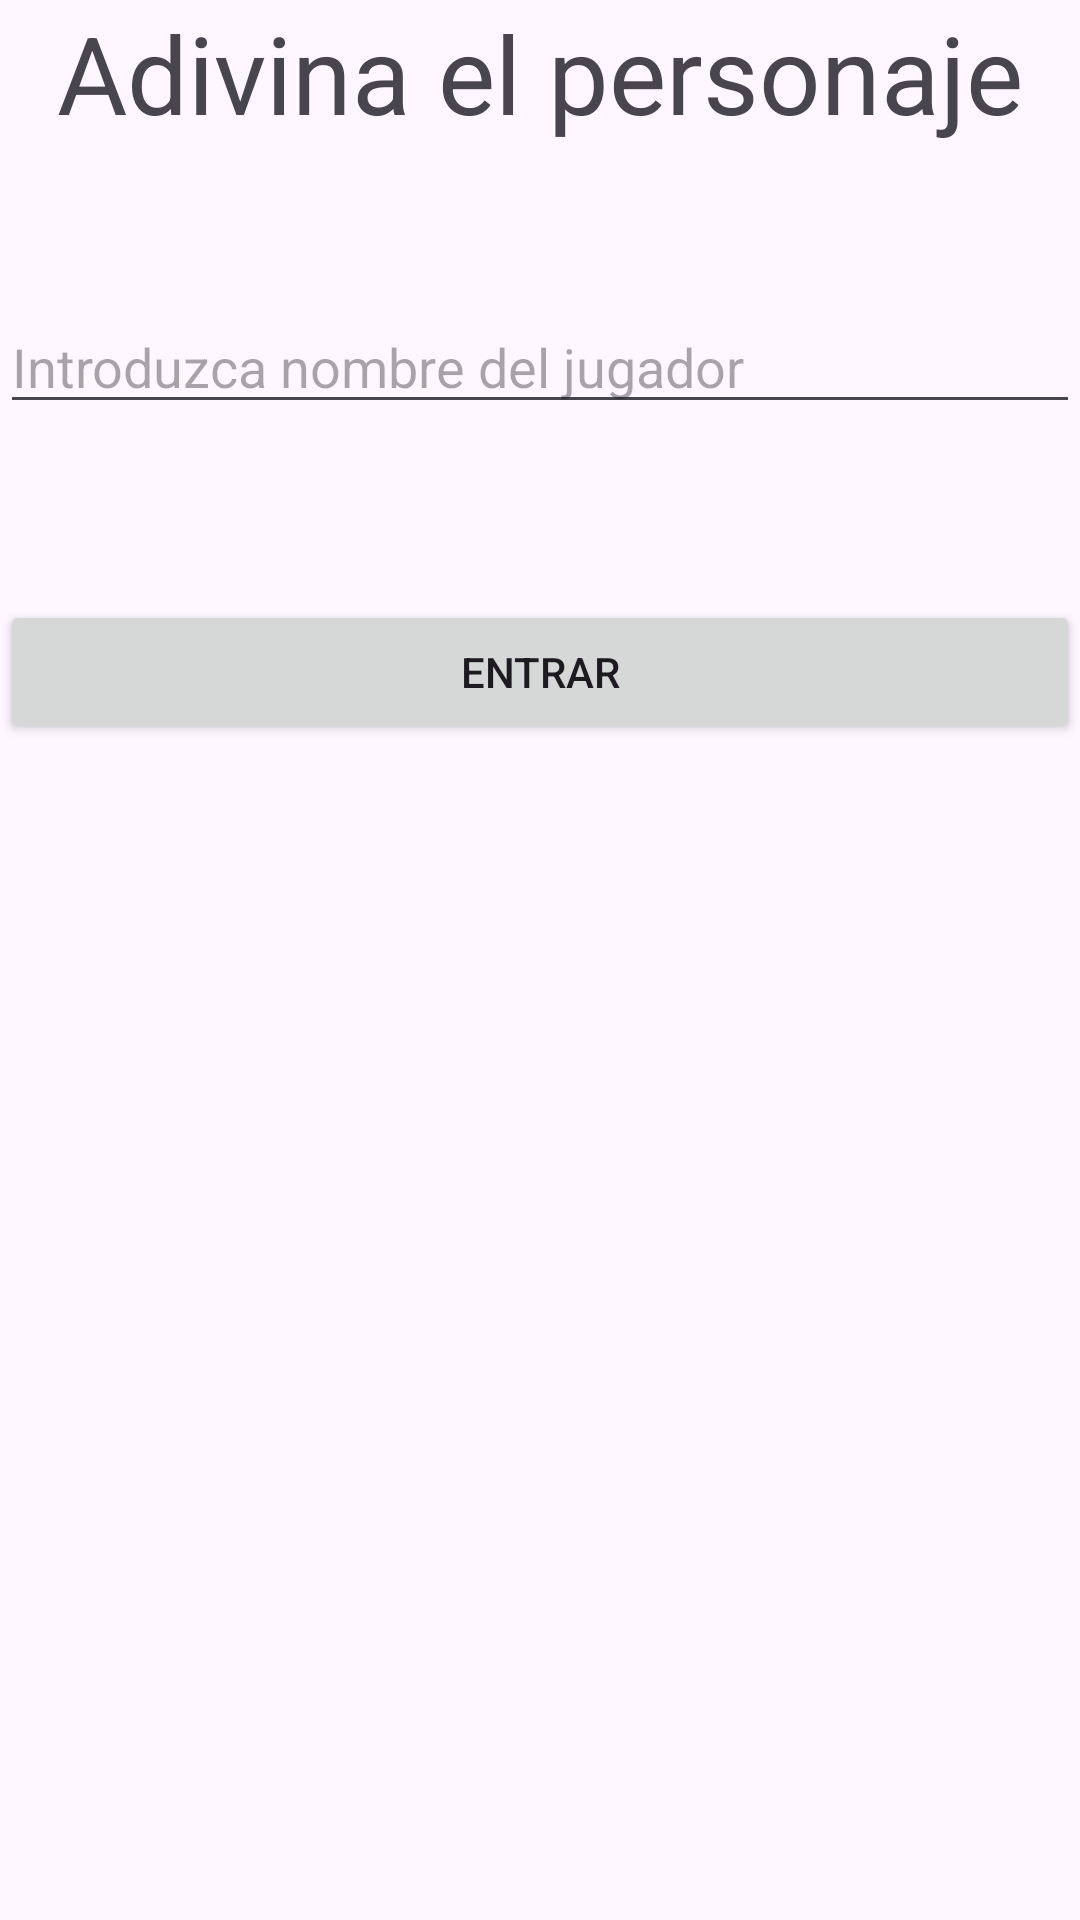

Here is an Android app screen rendered from its layout file. Give the layout XML and the strings, colors and styles it references.
<!-- AndroidManifest.xml: application theme Theme.Personajes -->
<!-- res/layout/fragment_insert_name.xml -->
<?xml version="1.0" encoding="utf-8"?>
<RelativeLayout xmlns:android="http://schemas.android.com/apk/res/android"
    xmlns:tools="http://schemas.android.com/tools"
    android:layout_width="match_parent"
    android:layout_height="match_parent"
    tools:context=".InitialFragment">

    <androidx.appcompat.widget.AppCompatTextView
        android:layout_width="match_parent"
        android:layout_height="wrap_content"
        android:textSize="36dp"
        android:gravity="center"
        android:text="Adivina el personaje"/>

    <androidx.appcompat.widget.AppCompatEditText
        android:id="@+id/et_player_name"
        android:layout_width="match_parent"
        android:layout_height="wrap_content"
        android:gravity="center_vertical"
        android:hint="Introduzca nombre del jugador"
        android:layout_marginTop="100dp"/>

    <androidx.appcompat.widget.AppCompatButton
        android:id="@+id/btn_add_name"
        android:layout_width="match_parent"
        android:layout_height="wrap_content"
        android:text="Entrar"
        android:layout_marginTop="200dp"/>

</RelativeLayout>
<!-- resources referenced by this layout -->
<resources>
  <style name="Theme.Personajes" parent="Base.Theme.Personajes" />
  <style name="Base.Theme.Personajes" parent="Theme.Material3.DayNight.NoActionBar">
          
          
      </style>
</resources>
